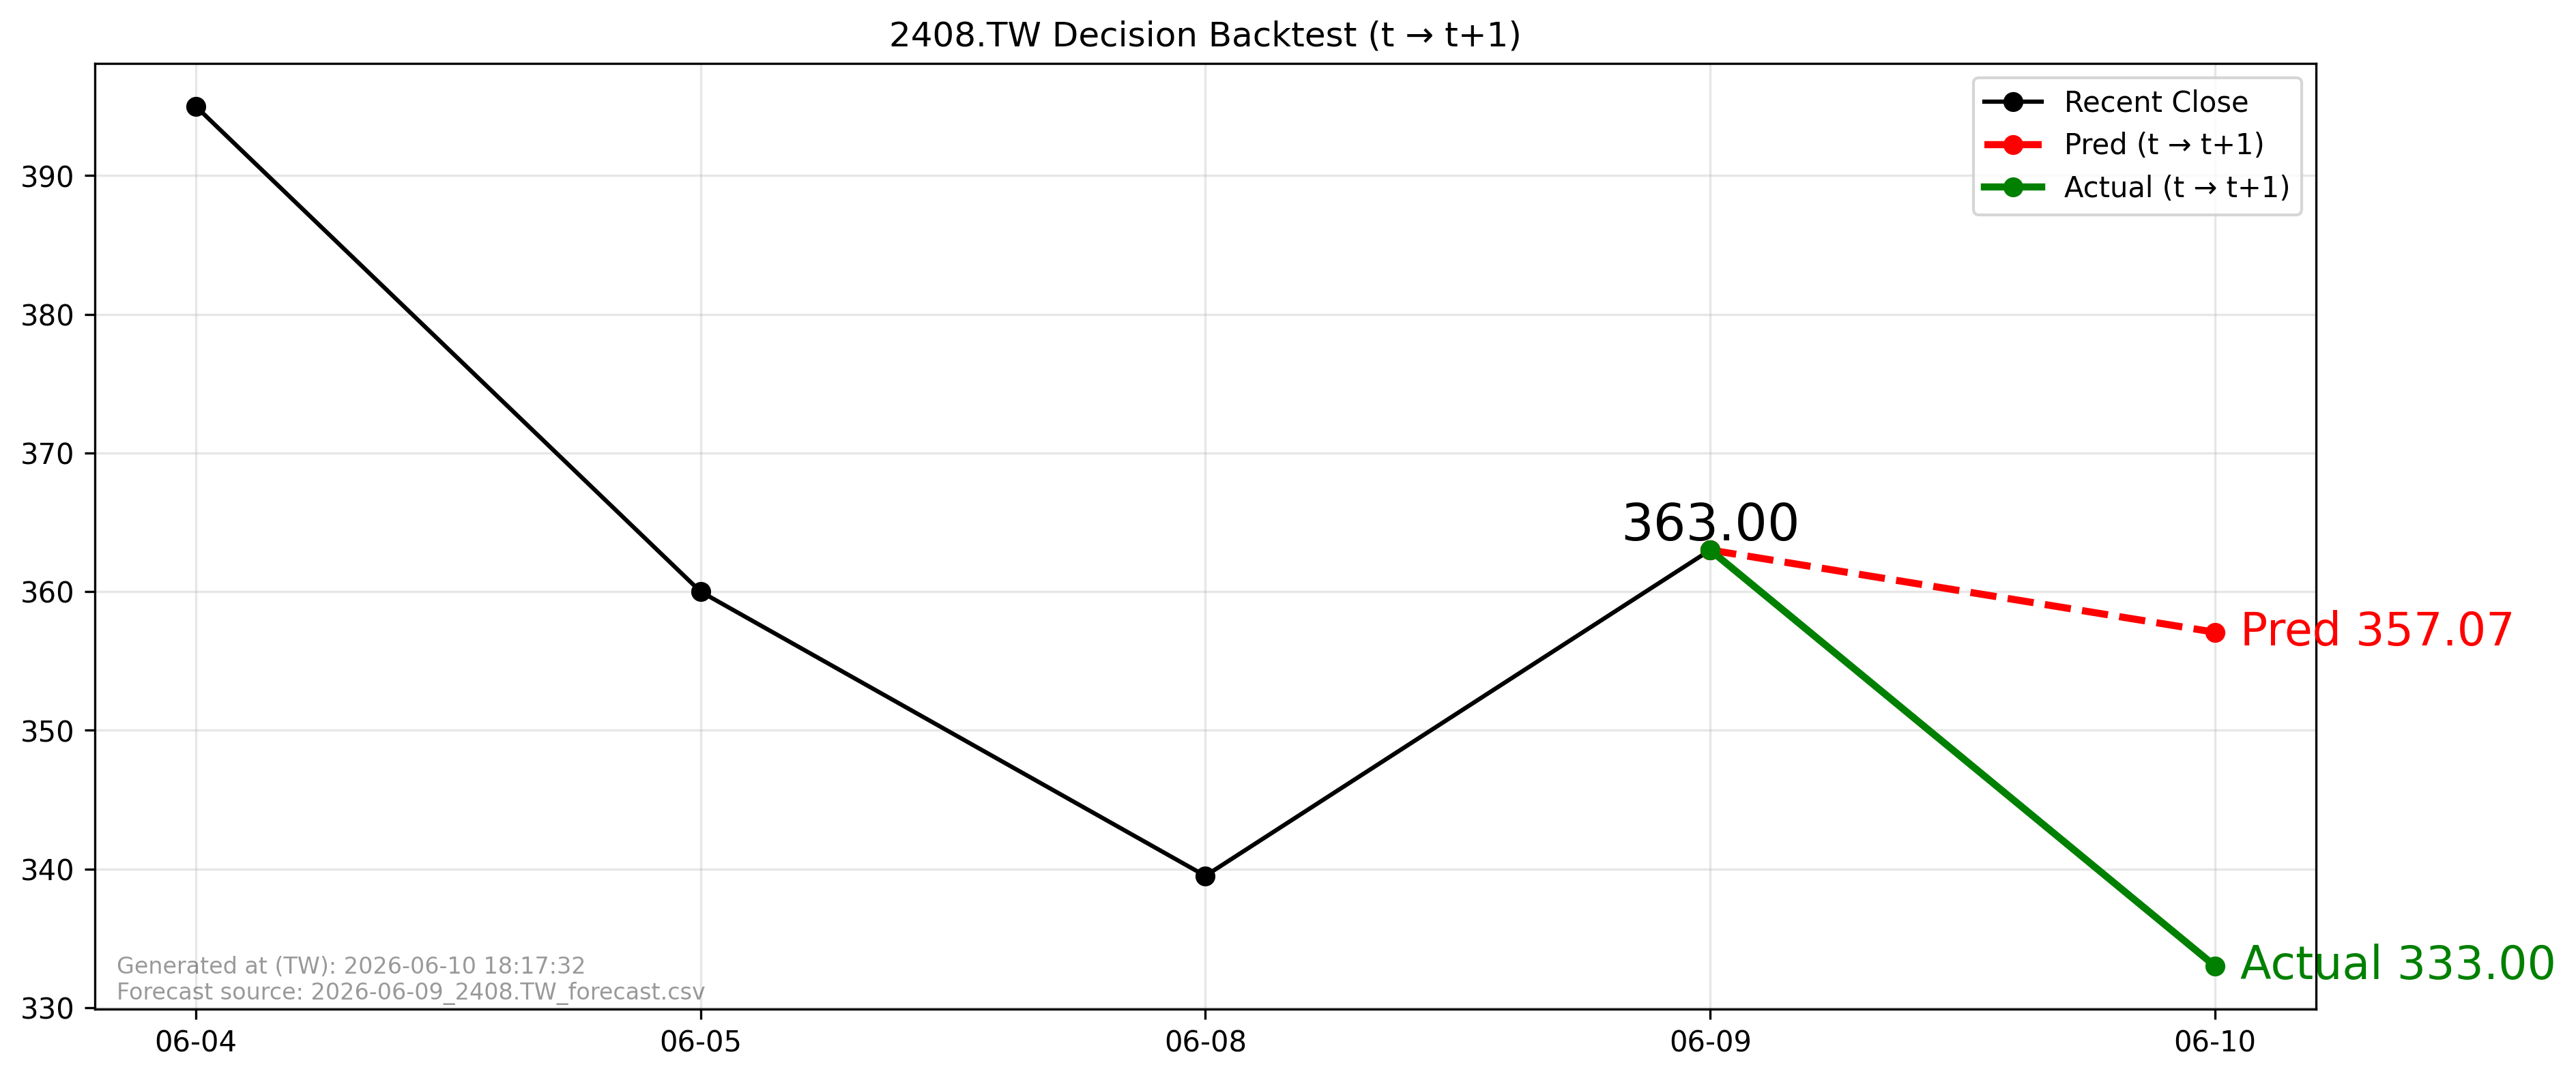

The file beside this chart, header and first rows:
forecast_file, forecast_asof_date, t, t1, close_t, pred_t1, actual_t1, direction_pred, direction_actual, aligned
2026-06-09_2408.TW_forecast.csv, 2026-06-09, 2026-06-09, 2026-06-10, 363.0, 357.1, 333.0, -1, -1, True
